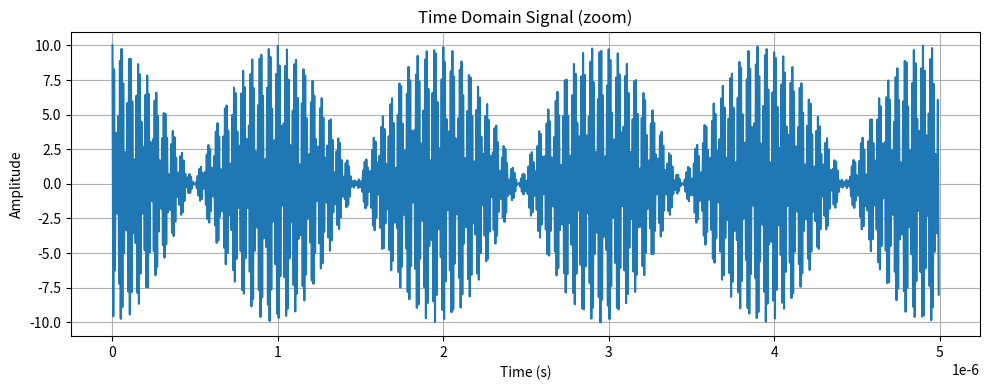
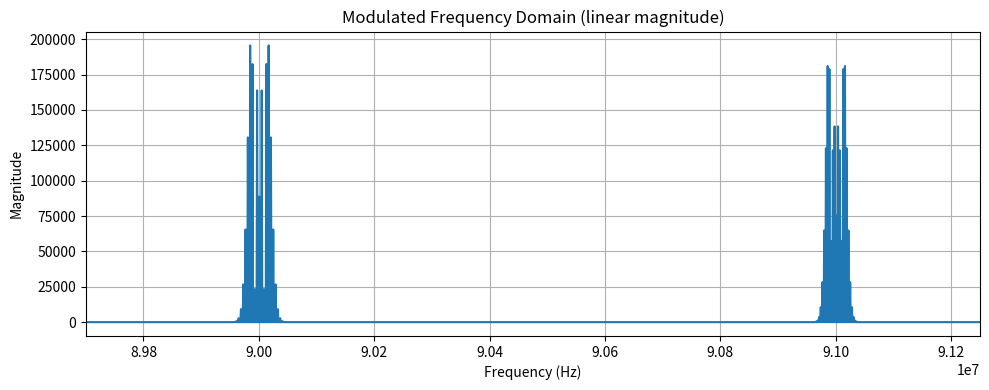

Reproduce these figures in Python, in order.
import numpy as np
import scipy.signal as signal
import matplotlib.pyplot as plt


MESSAGE_FREQ1 = 4000.0
MESSAGE_FREQ2 = 3000.0
CARRIER_FREQ1 = 90e6
CARRIER_FREQ2 = 91e6
MOD_INDEX1 = 5.0
MOD_INDEX2 = 6.0
FREQ_DEV1 = MOD_INDEX1 * MESSAGE_FREQ1
FREQ_DEV2 = MOD_INDEX2 * MESSAGE_FREQ2
BANDWIDTH = 100e3
IF_FREQ = 10e6
LO_FREQ = IF_FREQ + CARRIER_FREQ2
SAMPLING_FREQ = 200e6
SIGNAL_DURATION = 0.001
ATTENUATION1 = 3e8 / (CARRIER_FREQ1 * 4 * np.pi * 2000.0)
ATTENUATION2 = 3e8 / (CARRIER_FREQ2 * 4 * np.pi * 3000.0)
AMPLITUDE1 = 5 / ATTENUATION1
AMPLITUDE2 = 5 / ATTENUATION2


def convo_out(m_t,g_t):
    x_t=np.convolve(m_t,g_t,'same')
    return x_t

def design_sinc_filter(B, fs):
    filter_duration = min(0.1, 5 / B)
    t_start = -filter_duration
    t_stop = filter_duration
    duration = t_stop - t_start
    num_samples = int(fs * duration) + 1
    time_vector = np.linspace(t_start, t_stop, num_samples)
    impulse_response = 2 * B * np.sinc(2 * B * time_vector)
    normalization_factor = np.sum(np.abs(impulse_response))
    if normalization_factor > 0:
        impulse_response /= normalization_factor + 1e-16
    return impulse_response, time_vector

def design_bandpass_filter(B, fc_center, fs):
    g_lp, t_h = design_sinc_filter(B, fs)
    g_bp = g_lp * 2 * np.cos(2 * np.pi * fc_center * t_h)
    return g_bp

def compute_spectrum(m_t, fs):
    M_f = np.fft.fft(m_t)
    M_f_arrange = np.fft.fftshift(M_f)
    freq_axis = np.linspace(-fs / 2, fs / 2, len(M_f))
    return freq_axis, M_f_arrange

def reconstruct_from_spectrum(M_f, fs):
    M_f = np.fft.ifftshift(M_f)
    m_t = np.fft.ifft(M_f)
    t = np.linspace(0, len(m_t) / fs, len(m_t), endpoint=False)
    return t, m_t

def fm_mod(m_t, fc, t, kf, fs):
    a_t = np.cumsum(m_t) / fs
    x_t = np.cos(2 * np.pi * (fc * t + kf * a_t))
    return x_t

def compute_analytic_signal(input_signal):
    return signal.hilbert(input_signal)

def compute_phase(signal_analytic):
    return np.unwrap(np.angle(signal_analytic))

def compute_instantaneous_frequency(phase, dt):
    return np.gradient(phase, dt) / (2 * np.pi)

def fm_demod(m_t, t, fc, fs, fm, kf):
    dt = t[1] - t[0]
    analytic = compute_analytic_signal(m_t)
    phase = compute_phase(analytic)
    inst_freq = compute_instantaneous_frequency(phase, dt)
    x_t = (inst_freq - fc) / kf
    x_t = x_t - np.mean(x_t)
    lpf_taps = design_sinc_filter(fm, fs)[0]
    x_t = convo_out(x_t, lpf_taps)
    return x_t

def main():
    time = np.arange(0, SIGNAL_DURATION, 1.0 / SAMPLING_FREQ)

    message1 = np.sin(2 * np.pi * MESSAGE_FREQ1 * time)
    message2 = np.cos(2 * np.pi * MESSAGE_FREQ2 * time)

    signal1 = AMPLITUDE1 * fm_mod(
        message1, CARRIER_FREQ1, time, FREQ_DEV1, SAMPLING_FREQ
    )
    signal2 = AMPLITUDE2 * fm_mod(
        message2, CARRIER_FREQ2, time, FREQ_DEV2, SAMPLING_FREQ
    )

    signal1 = ATTENUATION1 * signal1
    signal2 = ATTENUATION2 * signal2

    received_signal = signal1 + signal2

    noise_signal = np.random.randn(len(received_signal)) * np.sqrt(1) + 0
    noisy_signal = received_signal + noise_signal

    bandpass_filter = design_bandpass_filter(BANDWIDTH, CARRIER_FREQ2, SAMPLING_FREQ)
    filtered_signal = convo_out(noisy_signal, bandpass_filter)

    mixer_output = filtered_signal * np.cos(2 * np.pi * LO_FREQ * time)

    if_filter = design_bandpass_filter(BANDWIDTH, IF_FREQ, SAMPLING_FREQ)
    if_signal = convo_out(mixer_output, if_filter)

    demodulated_signal = fm_demod(
        if_signal, time, IF_FREQ, SAMPLING_FREQ, fm=BANDWIDTH, kf=FREQ_DEV2
    )

    plt.figure(figsize=(10, 4))
    zoom_duration = 5e-6
    zoom_samples = int(zoom_duration * SAMPLING_FREQ)
    if zoom_samples < 2:
        zoom_samples = min(len(time), 1000)
    plt.plot(time[:zoom_samples], received_signal[:zoom_samples])
    plt.title("Time Domain Signal (zoom)")
    plt.xlabel("Time (s)")
    plt.ylabel("Amplitude")
    plt.grid(True)
    plt.tight_layout()
    plt.show()

    plt.figure(figsize=(10, 4))
    freq, Rf = compute_spectrum(received_signal, SAMPLING_FREQ)
    plt.plot(freq, np.abs(Rf))
    plt.xlim(89.7e6, 91.25e6)
    plt.title("Modulated Frequency Domain (linear magnitude)")
    plt.xlabel("Frequency (Hz)")
    plt.ylabel("Magnitude")
    plt.grid(True)
    plt.tight_layout()
    plt.show()


if __name__ == "__main__":
    main()
